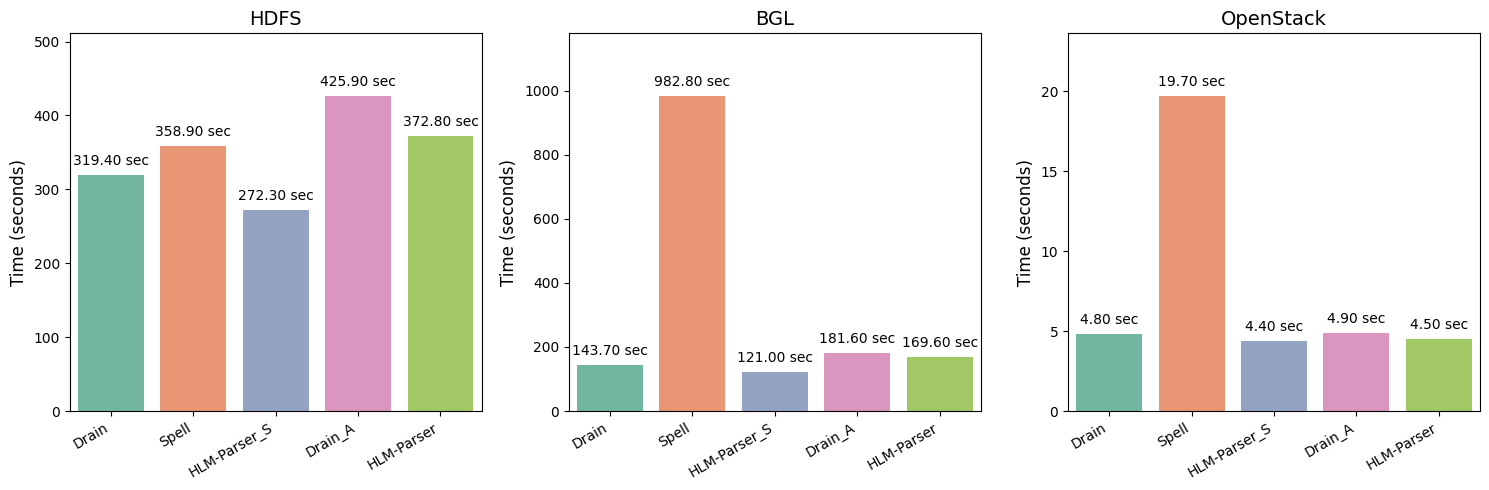

Write Python code to recreate this figure.
import pandas as pd
import matplotlib.pyplot as plt
import seaborn as sns
import re

# 设置英文字体为 Times New Roman，中文字体为 宋体
plt.rcParams['font.family'] = 'Times New Roman'
plt.rcParams['axes.unicode_minus'] = False  # 用来显示负号
# 为了能显示中文，指定中文字体（如宋体）
plt.rcParams['font.sans-serif'] = ['SimSun']

# 1. 准备数据
raw_data = [
    # HDFS
    ("HDFS", "Drain", "05:19.4"),
    ("HDFS", "Spell", "05:58.9"),
    ("HDFS", "HLM-Parser_S", "04:32.3"),
    ("HDFS", "Drain_A", "07:05.9"),
    ("HDFS", "HLM-Parser", "06:12.8"),

    # BGL
    ("BGL", "Drain", "02:23.7"),
    ("BGL", "Spell", "16:22.8"),
    ("BGL", "HLM-Parser_S", "02:01.0"),
    ("BGL", "Drain_A", "03:01.6"),
    ("BGL", "HLM-Parser", "02:49.6"),

    # OpenStack
    ("OpenStack", "Drain", "00:04.8"),
    ("OpenStack", "Spell", "00:19.7"),
    ("OpenStack", "HLM-Parser_S", "00:04.4"),
    ("OpenStack", "Drain_A", "00:04.9"),
    ("OpenStack", "HLM-Parser", "00:04.5"),
]


# 2. 将字符串形式的时间解析为总秒数
def parse_time_token(t_str):
    """
    假设格式为 'MM:SS.sss' (不含小时)；
    如果有小时，可在此扩展。
    """
    match = re.match(r"(\d+):(\d+\.?\d*)", t_str)
    if match:
        minutes = int(match.group(1))
        seconds = float(match.group(2))
        return minutes * 60 + seconds
    else:
        return 0.0


df = pd.DataFrame(raw_data, columns=["Dataset", "Algorithm", "TimeToken"])
df["Time_in_seconds"] = df["TimeToken"].apply(parse_time_token)

# 3. 配置绘图布局，横向排列
fig, axes = plt.subplots(nrows=1, ncols=3, figsize=(15, 5), sharey=False)

# 定义算法显示顺序，确保三幅图的柱子顺序一致
algo_order = ["Drain", "Spell", "HLM-Parser_S", "Drain_A", "HLM-Parser"]

# 给三个数据集分别绘制图表
datasets = ["HDFS", "BGL", "OpenStack"]

for i, dataset_name in enumerate(datasets):
    ax = axes[i]
    subset = df[df["Dataset"] == dataset_name].copy()

    # 将 Algorithm 设置为分类数据，指定顺序
    subset["Algorithm"] = pd.Categorical(subset["Algorithm"],
                                         categories=algo_order,
                                         ordered=True)
    subset.sort_values("Algorithm", inplace=True)

    # 画柱状图
    sns.barplot(
        data=subset,
        x="Algorithm",
        y="Time_in_seconds",
        ax=ax,
        palette="Set2"
    )

    # 去掉网格线
    ax.grid(False)

    # 让Y轴从0开始，并在最高值处留一些空白
    y_min = 0
    y_max = subset["Time_in_seconds"].max()
    ax.set_ylim(y_min, y_max * 1.2)

    # 设置标题与坐标轴标签
    ax.set_title(dataset_name, fontsize=14)
    ax.set_xlabel("")  # 不显示x轴标题
    ax.set_ylabel("Time (seconds)", fontsize=12)

    # 旋转横轴刻度标签，避免重叠
    ax.set_xticklabels(ax.get_xticklabels(), rotation=30, ha="right")

    # 在每个柱状图上方标注时间（秒）
    for p in ax.patches:
        ax.annotate(f'{p.get_height():.2f} sec',
                    (p.get_x() + p.get_width() / 2., p.get_height()),
                    xytext=(0, 5),  # 偏移量，避免与柱状图重叠
                    textcoords="offset points",
                    ha='center', va='bottom',
                    fontsize=10)

plt.tight_layout()
plt.show()